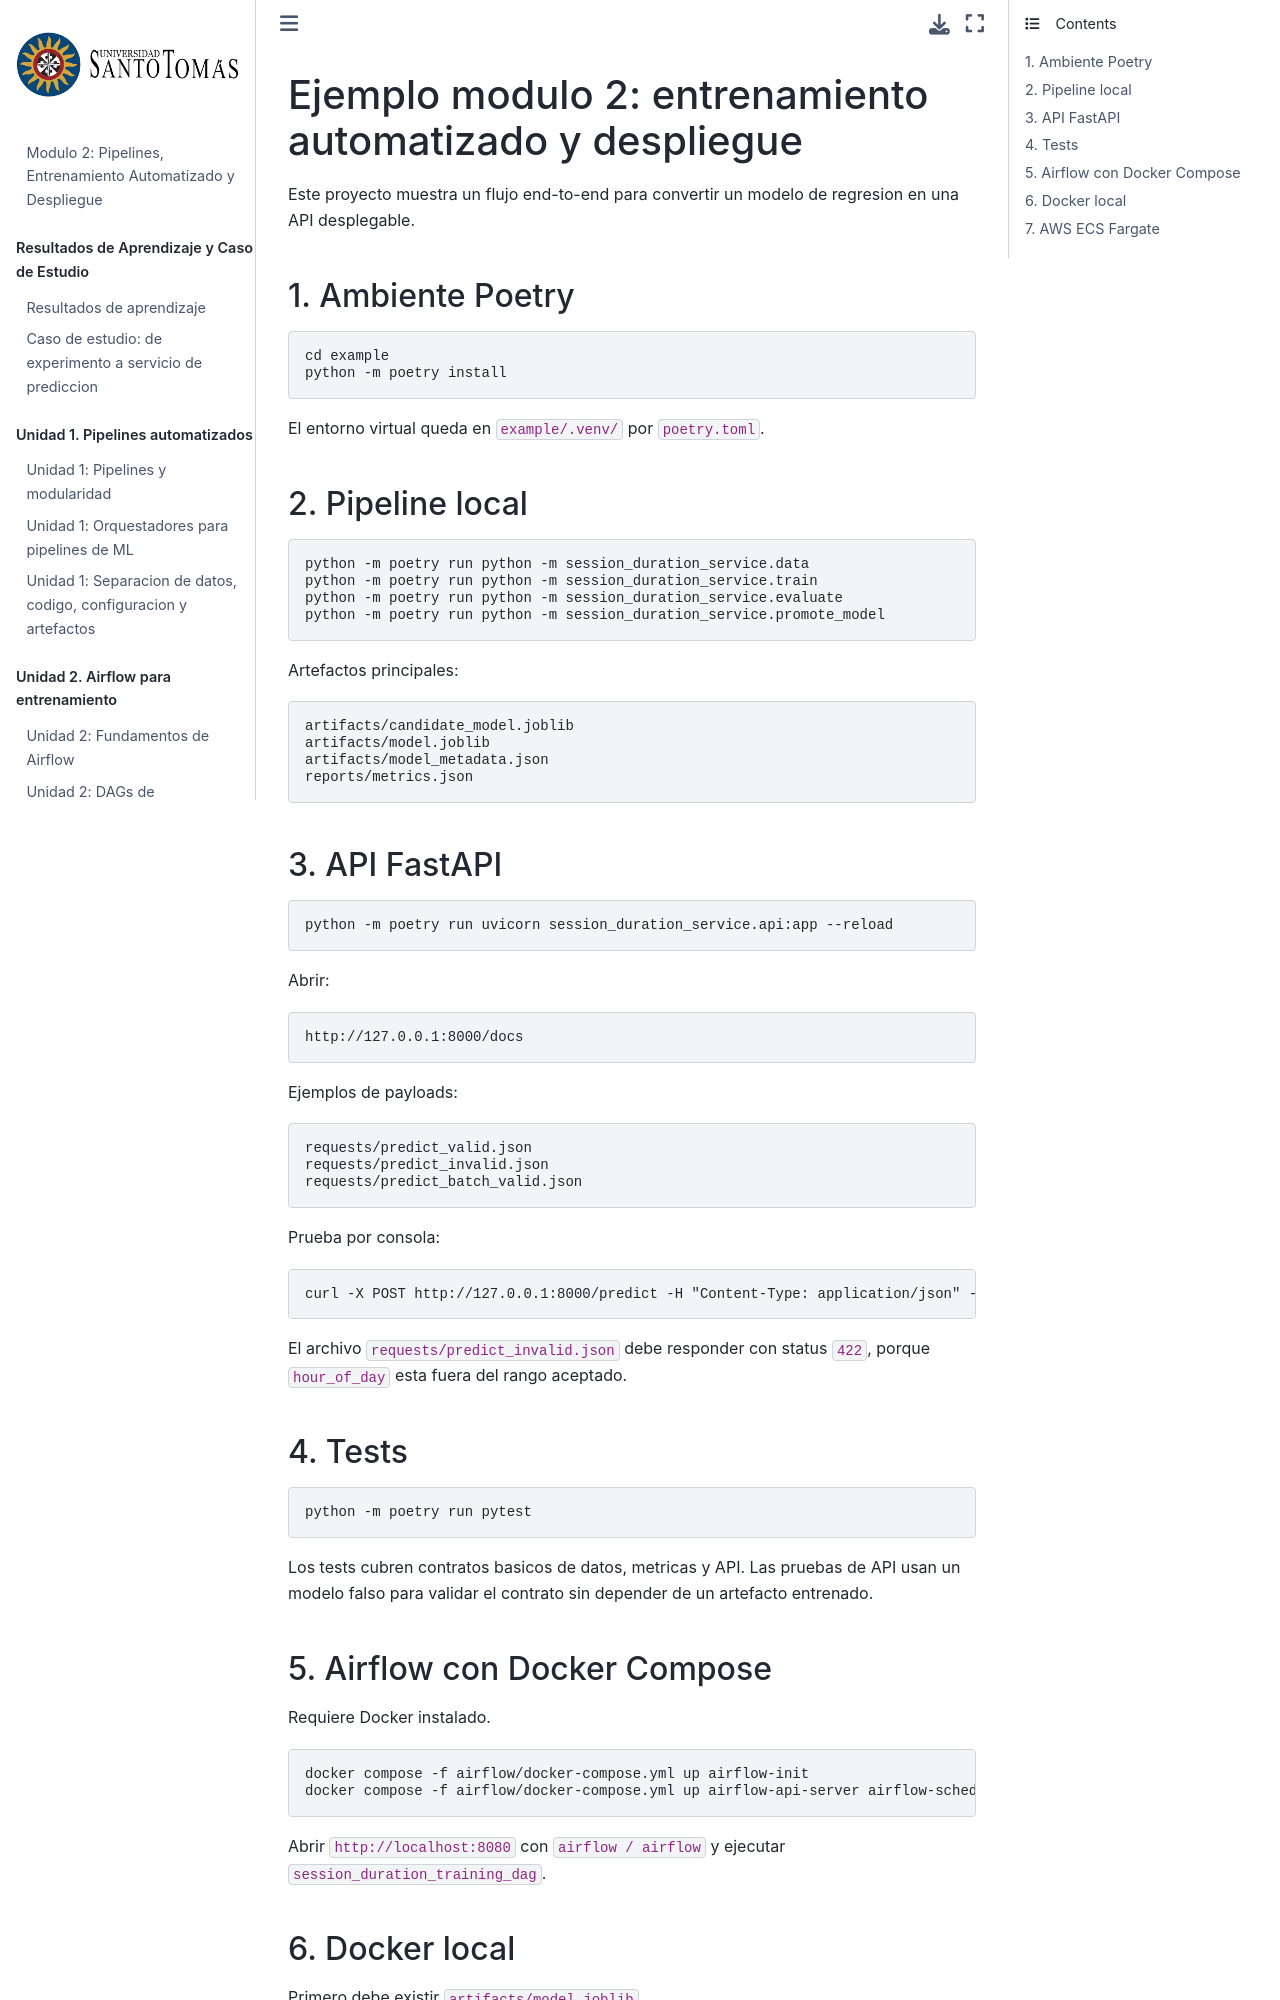

repository: wilmerpineda/modulo2_mlops_python · page: example/README.html · generator: jekyll

# Ejemplo modulo 2: entrenamiento automatizado y despliegue

Este proyecto muestra un flujo end-to-end para convertir un modelo de regresion en una API desplegable.

## 1. Ambiente Poetry

```bash
cd example
python -m poetry install
```

El entorno virtual queda en `example/.venv/` por `poetry.toml`.

## 2. Pipeline local

```bash
python -m poetry run python -m session_duration_service.data
python -m poetry run python -m session_duration_service.train
python -m poetry run python -m session_duration_service.evaluate
python -m poetry run python -m session_duration_service.promote_model
```

Artefactos principales:

```text
artifacts/candidate_model.joblib
artifacts/model.joblib
artifacts/model_metadata.json
reports/metrics.json
```

## 3. API FastAPI

```bash
python -m poetry run uvicorn session_duration_service.api:app --reload
```

Abrir:

```text
http://127.0.0.1:8000/docs
```

Ejemplos de payloads:

```text
requests/predict_valid.json
requests/predict_invalid.json
requests/predict_batch_valid.json
```

Prueba por consola:

```bash
curl -X POST http://127.0.0.1:8000/predict -H "Content-Type: application/json" --data @requests/predict_valid.json
```

El archivo `requests/predict_invalid.json` debe responder con status `422`, porque `hour_of_day` esta fuera del rango aceptado.

## 4. Tests

```bash
python -m poetry run pytest
```

Los tests cubren contratos basicos de datos, metricas y API. Las pruebas de API usan un modelo falso para validar el contrato sin depender de un artefacto entrenado.
